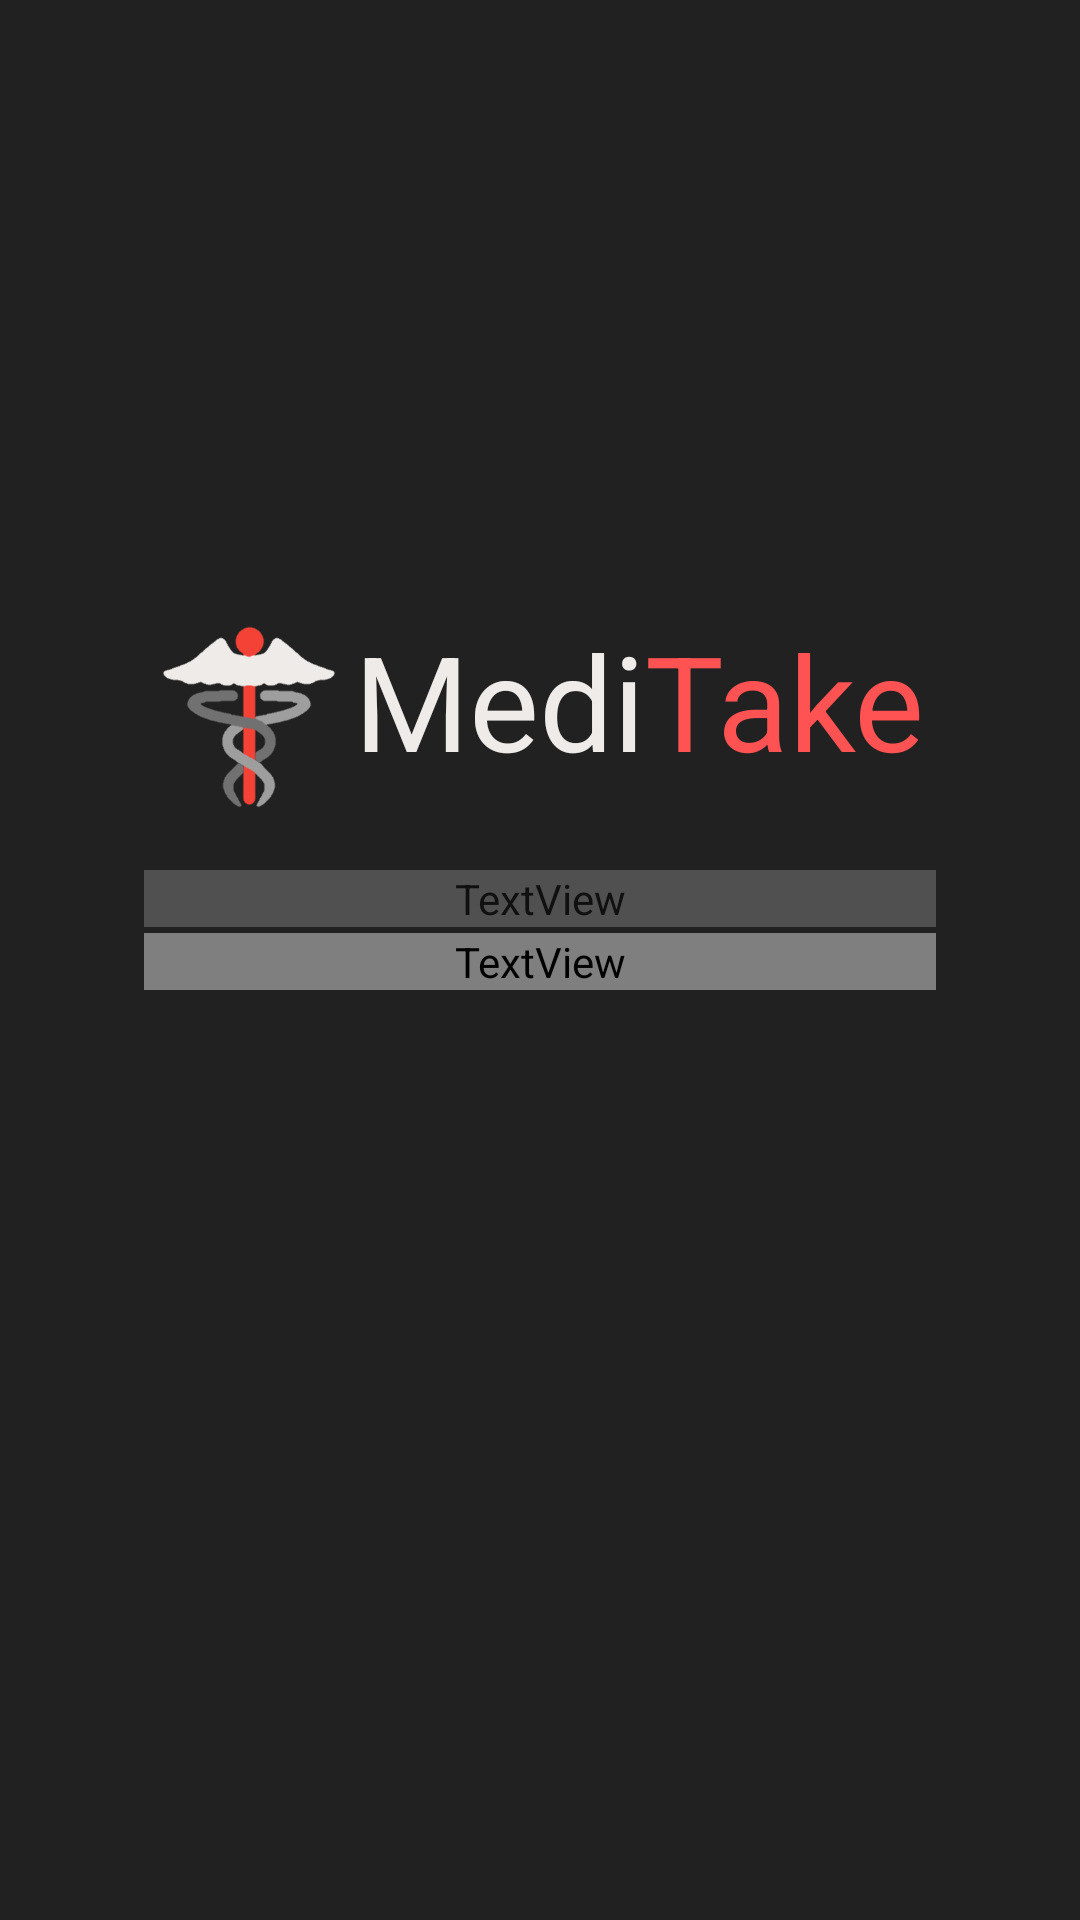

Here is an Android app screen rendered from its layout file. Give the layout XML and the strings, colors and styles it references.
<!-- AndroidManifest.xml: application theme AppTheme.NoActionBar -->
<!-- res/layout/activity_about.xml -->
<?xml version="1.0" encoding="utf-8"?>
<LinearLayout xmlns:android="http://schemas.android.com/apk/res/android"
    android:layout_width="match_parent"
    android:layout_height="match_parent"
    xmlns:app="http://schemas.android.com/apk/res-auto"
    android:orientation="vertical"
    android:layout_alignParentTop="true"
    android:layout_alignParentStart="true">

    <android.support.design.widget.AppBarLayout
        android:layout_width="match_parent"
        android:layout_height="wrap_content"
        android:theme="@style/AppTheme.NoActionBar.AppBarOverlay"
        app:elevation="0dp">

        <android.support.v7.widget.Toolbar
            android:id="@+id/toolbar_about"
            android:layout_width="match_parent"
            android:layout_height="?attr/actionBarSize"
            android:background="?attr/colorPrimary"/>

    </android.support.design.widget.AppBarLayout>

    <include layout="@layout/content_about" />

</LinearLayout>
<!-- res/layout/content_about.xml (included above) -->
<?xml version="1.0" encoding="utf-8"?>
<LinearLayout xmlns:android="http://schemas.android.com/apk/res/android"
    android:orientation="vertical" android:layout_width="match_parent"
    android:layout_height="match_parent"
    android:background="?android:attr/colorPrimary"
    android:padding="48dp">


    <LinearLayout
        android:layout_width="match_parent"
        android:layout_height="wrap_content"
        android:orientation="horizontal"
        android:paddingTop="100dp">

        <ImageView
            android:layout_width="70dp"
            android:layout_height="70dp"
            android:src="@mipmap/logo_with_anti_aliasing"/>

        <TextView
            android:layout_width="wrap_content"
            android:layout_height="wrap_content"
            android:text="Medi"
            android:textSize="44sp"
            android:textColor="@color/colorLogoLightGray"/>

        <TextView
            android:layout_width="wrap_content"
            android:layout_height="wrap_content"
            android:text="Take"
            android:textSize="44sp"
            android:textColor="@color/colorLogoRed"/>
    </LinearLayout>

    <TextView
        android:layout_width="match_parent"
        android:layout_height="wrap_content"
        android:text="Version"
        android:textColor="?android:attr/color"
        android:alpha="0.50"
        android:layout_marginTop="16dp"/>

    <TextView
        android:layout_width="match_parent"
        android:layout_height="wrap_content"
        android:text="1.0"
        android:textSize="16sp"
        android:textColor="?android:attr/color"
        android:layout_marginTop="2dp"/>

</LinearLayout>
<!-- resources referenced by this layout -->
<resources>
  <color name="colorLogoLightGray">#EFEBE9</color>
  <color name="colorLogoRed">#FF5252</color>
  <!-- mipmap logo_with_anti_aliasing: png bitmap (mipmap-xxxhdpi, 6323 bytes) -->
  <style name="AppTheme.NoActionBar.AppBarOverlay" parent="ThemeOverlay.AppCompat.Dark.ActionBar" />
  <style name="AppTheme.NoActionBar">
          <item name="windowActionBar">false</item>
          <item name="windowNoTitle">true</item>
      </style>
</resources>
